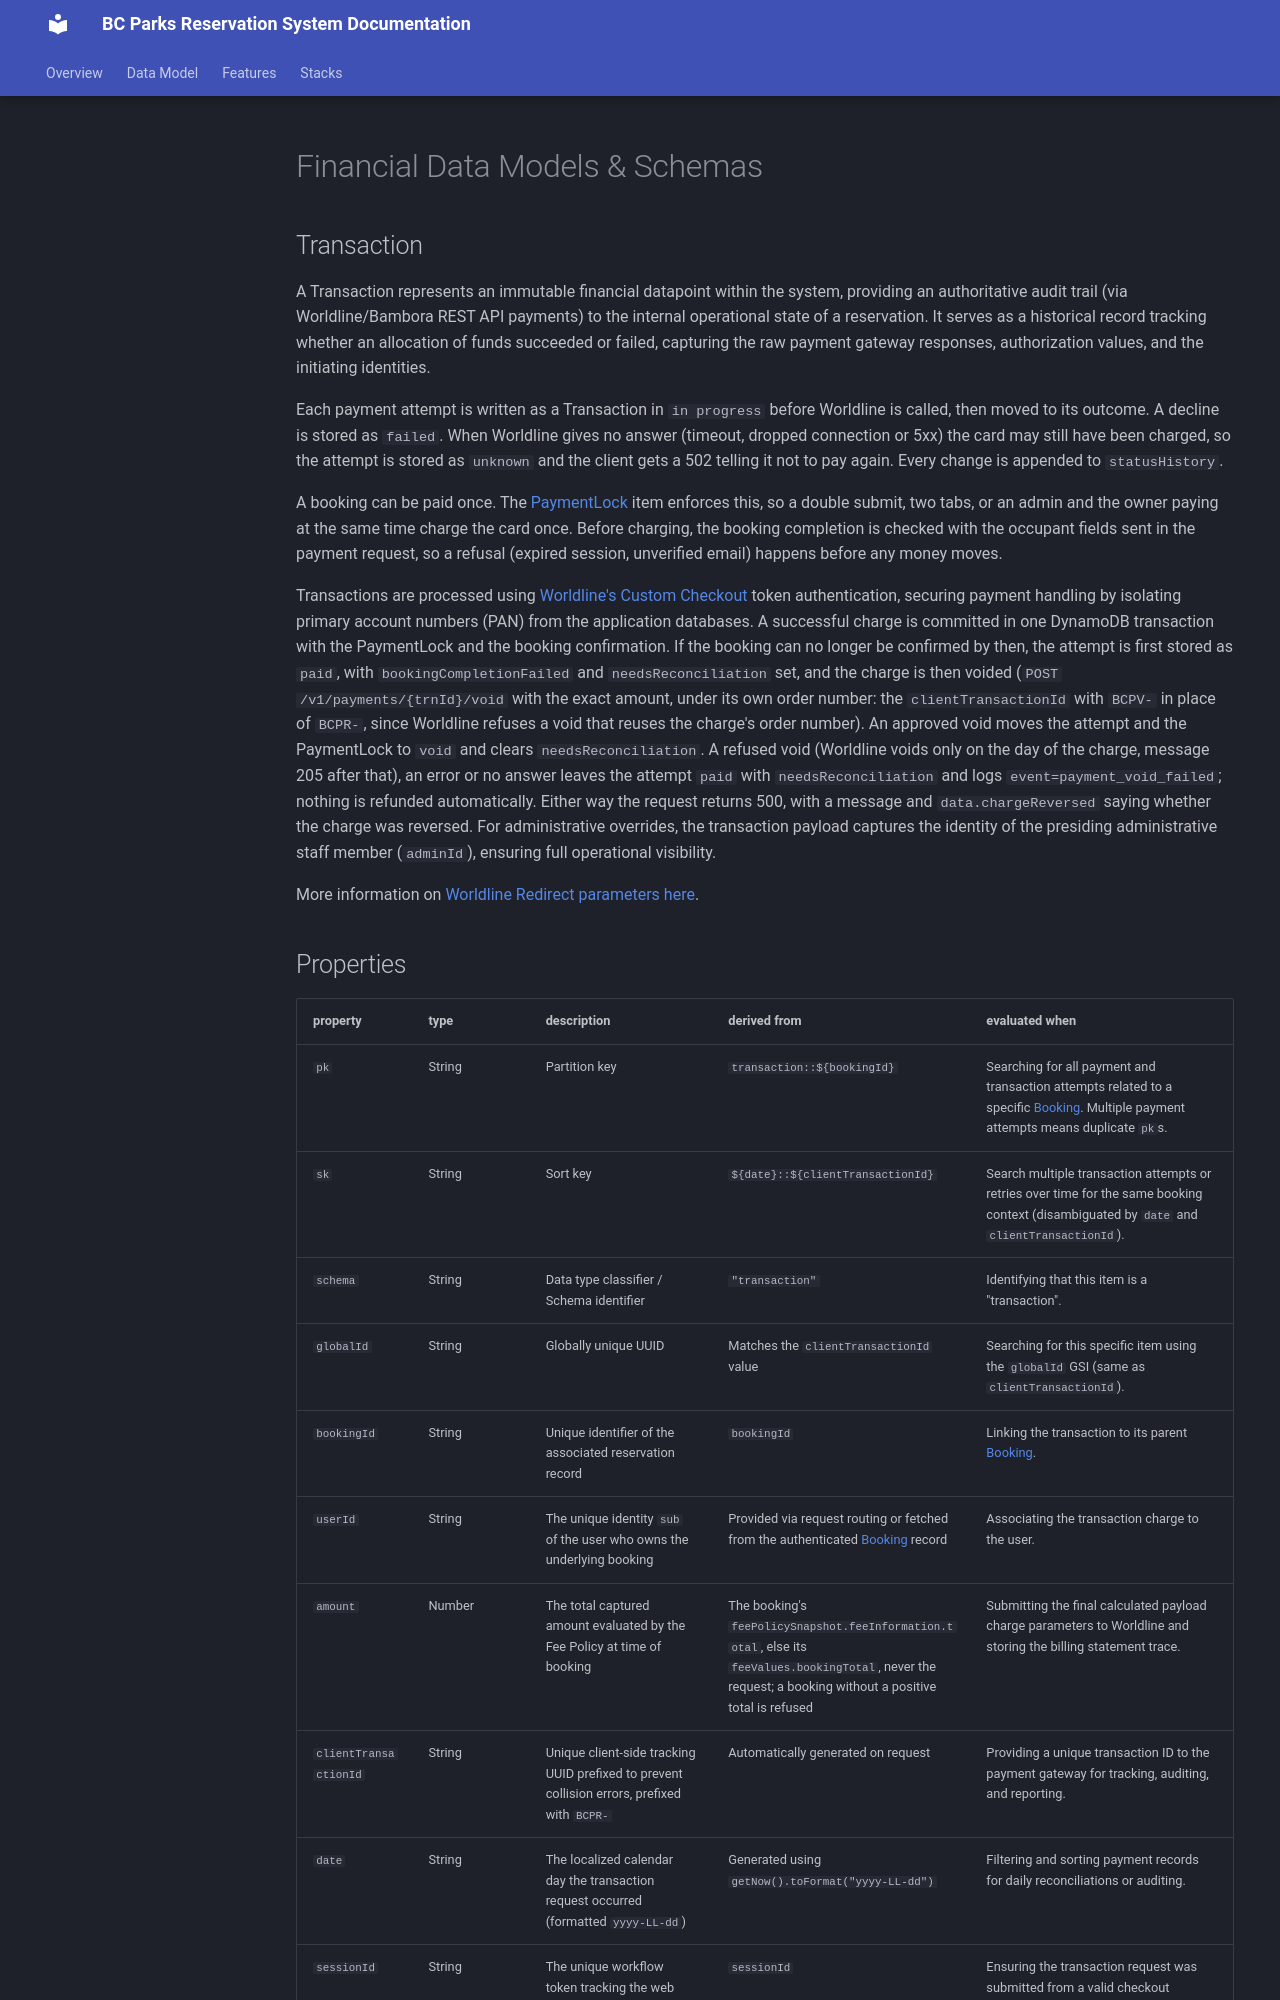

repository: bcgov/reserve-rec-api · page: datatypes/transactions/index.html · generator: mkdocs

# Financial Data Models & Schemas

Transaction
-----------

A Transaction represents an immutable financial datapoint within the system, providing an authoritative audit trail (via Worldline/Bambora REST API payments) to the internal operational state of a reservation. It serves as a historical record tracking whether an allocation of funds succeeded or failed, capturing the raw payment gateway responses, authorization values, and the initiating identities.

Each payment attempt is written as a Transaction in `in progress` before Worldline is called, then moved to its outcome. A decline is stored as `failed`. When Worldline gives no answer (timeout, dropped connection or 5xx) the card may still have been charged, so the attempt is stored as `unknown` and the client gets a 502 telling it not to pay again. Every change is appended to `statusHistory`.

A booking can be paid once. The [PaymentLock](#paymentlock) item enforces this, so a double submit, two tabs, or an admin and the owner paying at the same time charge the card once. Before charging, the booking completion is checked with the occupant fields sent in the payment request, so a refusal (expired session, unverified email) happens before any money moves.

Transactions are processed using [Worldline's Custom Checkout](https://docs.na.worldline-solutions.com/build-your-integration/checkout-form/custom-checkout/setup) token authentication, securing payment handling by isolating primary account numbers (PAN) from the application databases. A successful charge is committed in one DynamoDB transaction with the PaymentLock and the booking confirmation. If the booking can no longer be confirmed by then, the attempt is first stored as `paid`, with `bookingCompletionFailed` and `needsReconciliation` set, and the charge is then voided (`POST /v1/payments/{trnId}/void` with the exact amount, under its own order number: the `clientTransactionId` with `BCPV-` in place of `BCPR-`, since Worldline refuses a void that reuses the charge's order number). An approved void moves the attempt and the PaymentLock to `void` and clears `needsReconciliation`. A refused void (Worldline voids only on the day of the charge, message 205 after that), an error or no answer leaves the attempt `paid` with `needsReconciliation` and logs `event=payment_void_failed`; nothing is refunded automatically. Either way the request returns 500, with a message and `data.chargeReversed` saying whether the charge was reversed. For administrative overrides, the transaction payload captures the identity of the presiding administrative staff member (`adminId`), ensuring full operational visibility.

More information on [Worldline Redirect parameters here](https://docs.na.worldline-solutions.com/build-your-integration/checkout-form/checkout/redirect-parameters).
